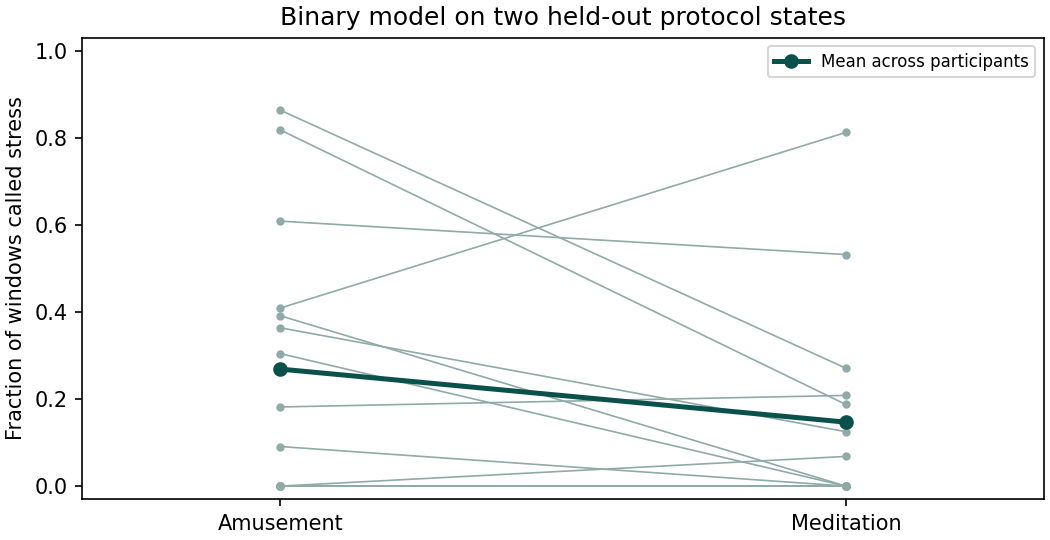

The data file committed next to this chart (first rows):
condition, subjects, windows, stress_calls, mean_subject_call_fraction, between_subject_sd, mean_subject_score
amusement, 15, 334, 90, 0.2688, 0.3034, 0.3119
meditation, 15, 714, 105, 0.147, 0.2378, 0.1714
